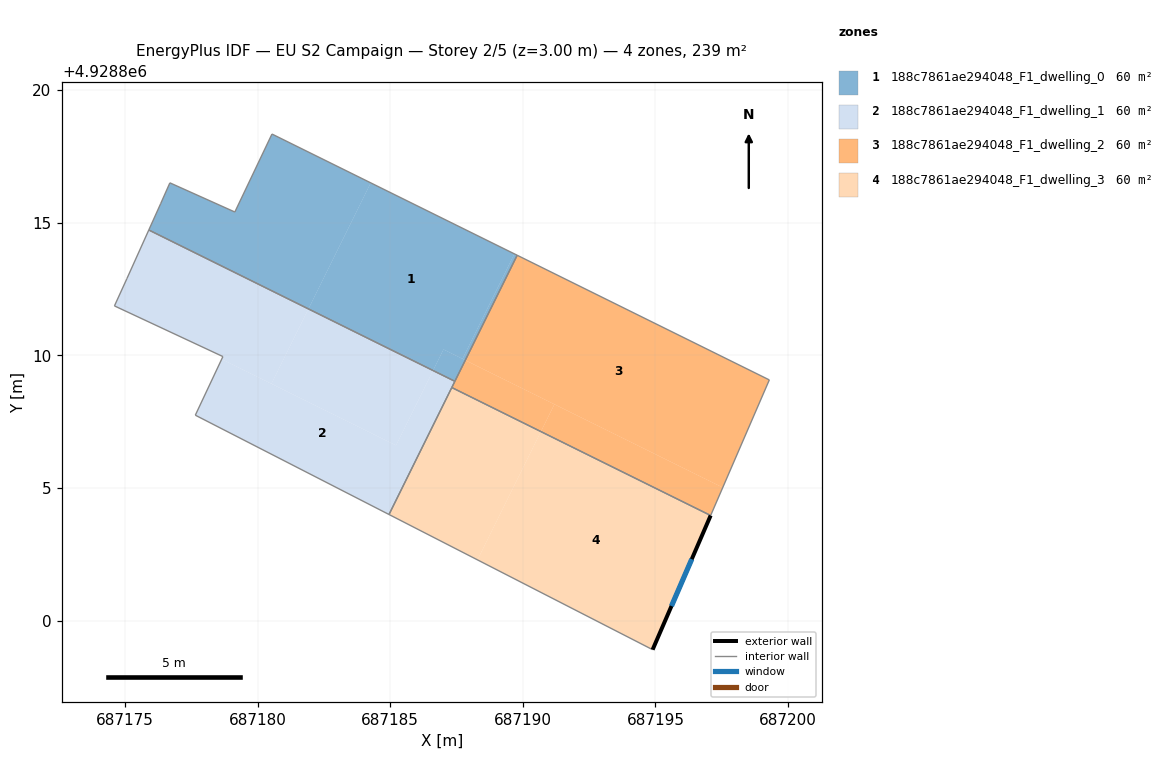
=== STOREY PLAN SPEC (per zone: floor XY polygon, exterior-wall plan segments, windows/doors) ===
zone 1: 188c7861ae294048_F1_dwelling_0  (59.8 m²)
  floor: (687189.68, 4928813.82) (687187.73, 4928809.87) (687187.01, 4928810.22) (687186.62, 4928809.42) (687181.92, 4928811.75) (687184.27, 4928816.50)
  floor: (687184.27, 4928816.50) (687181.92, 4928811.75) (687175.90, 4928814.72) (687176.26, 4928815.53) (687176.34, 4928815.71) (687176.69, 4928816.50) (687179.14, 4928815.40) (687180.54, 4928818.34)
  floor: (687189.79, 4928813.77) (687187.83, 4928809.81) (687187.73, 4928809.87) (687189.68, 4928813.82)
  floor: (687187.83, 4928809.81) (687187.44, 4928809.02) (687186.62, 4928809.42) (687187.01, 4928810.22)
  interior walls: 7
zone 2: 188c7861ae294048_F1_dwelling_1  (59.8 m²)
  floor: (687187.44, 4928809.02) (687184.95, 4928804.00) (687177.65, 4928807.74) (687178.65, 4928809.85) (687185.22, 4928806.60) (687186.62, 4928809.42)
  floor: (687186.62, 4928809.42) (687185.22, 4928806.60) (687180.52, 4928808.92) (687181.92, 4928811.75)
  floor: (687181.92, 4928811.75) (687180.52, 4928808.92) (687178.65, 4928809.85) (687178.69, 4928809.95) (687174.60, 4928811.86) (687175.07, 4928812.89) (687175.90, 4928814.72)
  interior walls: 8
zone 3: 188c7861ae294048_F1_dwelling_2  (59.8 m²)
  floor: (687199.29, 4928809.07) (687197.54, 4928805.01) (687187.83, 4928809.81) (687189.79, 4928813.77)
  floor: (687197.54, 4928805.01) (687197.08, 4928803.96) (687190.68, 4928807.12) (687191.19, 4928808.15)
  floor: (687191.19, 4928808.15) (687190.68, 4928807.12) (687187.32, 4928808.78) (687187.83, 4928809.81)
  interior walls: 5
zone 4: 188c7861ae294048_F1_dwelling_3  (59.8 m²)
  floor: (687197.08, 4928803.96) (687194.89, 4928798.90) (687188.29, 4928802.29) (687190.68, 4928807.12)
  floor: (687190.68, 4928807.12) (687188.29, 4928802.29) (687184.95, 4928804.00) (687187.32, 4928808.78)
  exterior wall: (687194.89, 4928798.90) – (687197.08, 4928803.96)  [5.5 m]
    window: (687195.60, 4928800.55) – (687196.37, 4928802.31)  [2.0 m²]
  interior walls: 3

=== DERIVED (storey summary) ===
Building: EU S2 Campaign
Storey: 2 of 5  (floor level z = 3.00 m)
Storey gross floor area: 239.1 m²
Zones on this storey: 4
  - 188c7861ae294048_F1_dwelling_0: floor 59.8 m²
  - 188c7861ae294048_F1_dwelling_1: floor 59.8 m²
  - 188c7861ae294048_F1_dwelling_2: floor 59.8 m²
  - 188c7861ae294048_F1_dwelling_3: floor 59.8 m²; exterior wall 5.5 m (16.5 m²); 1 window(s) 2.0 m²; WWR 12.2%
Zone adjacency (shared interzone walls):
  - 188c7861ae294048_F1_dwelling_0 ↔ 188c7861ae294048_F1_dwelling_1
  - 188c7861ae294048_F1_dwelling_1 ↔ 188c7861ae294048_F1_dwelling_2
  - 188c7861ae294048_F1_dwelling_1 ↔ 188c7861ae294048_F1_dwelling_3
  - 188c7861ae294048_F1_dwelling_2 ↔ 188c7861ae294048_F1_dwelling_3